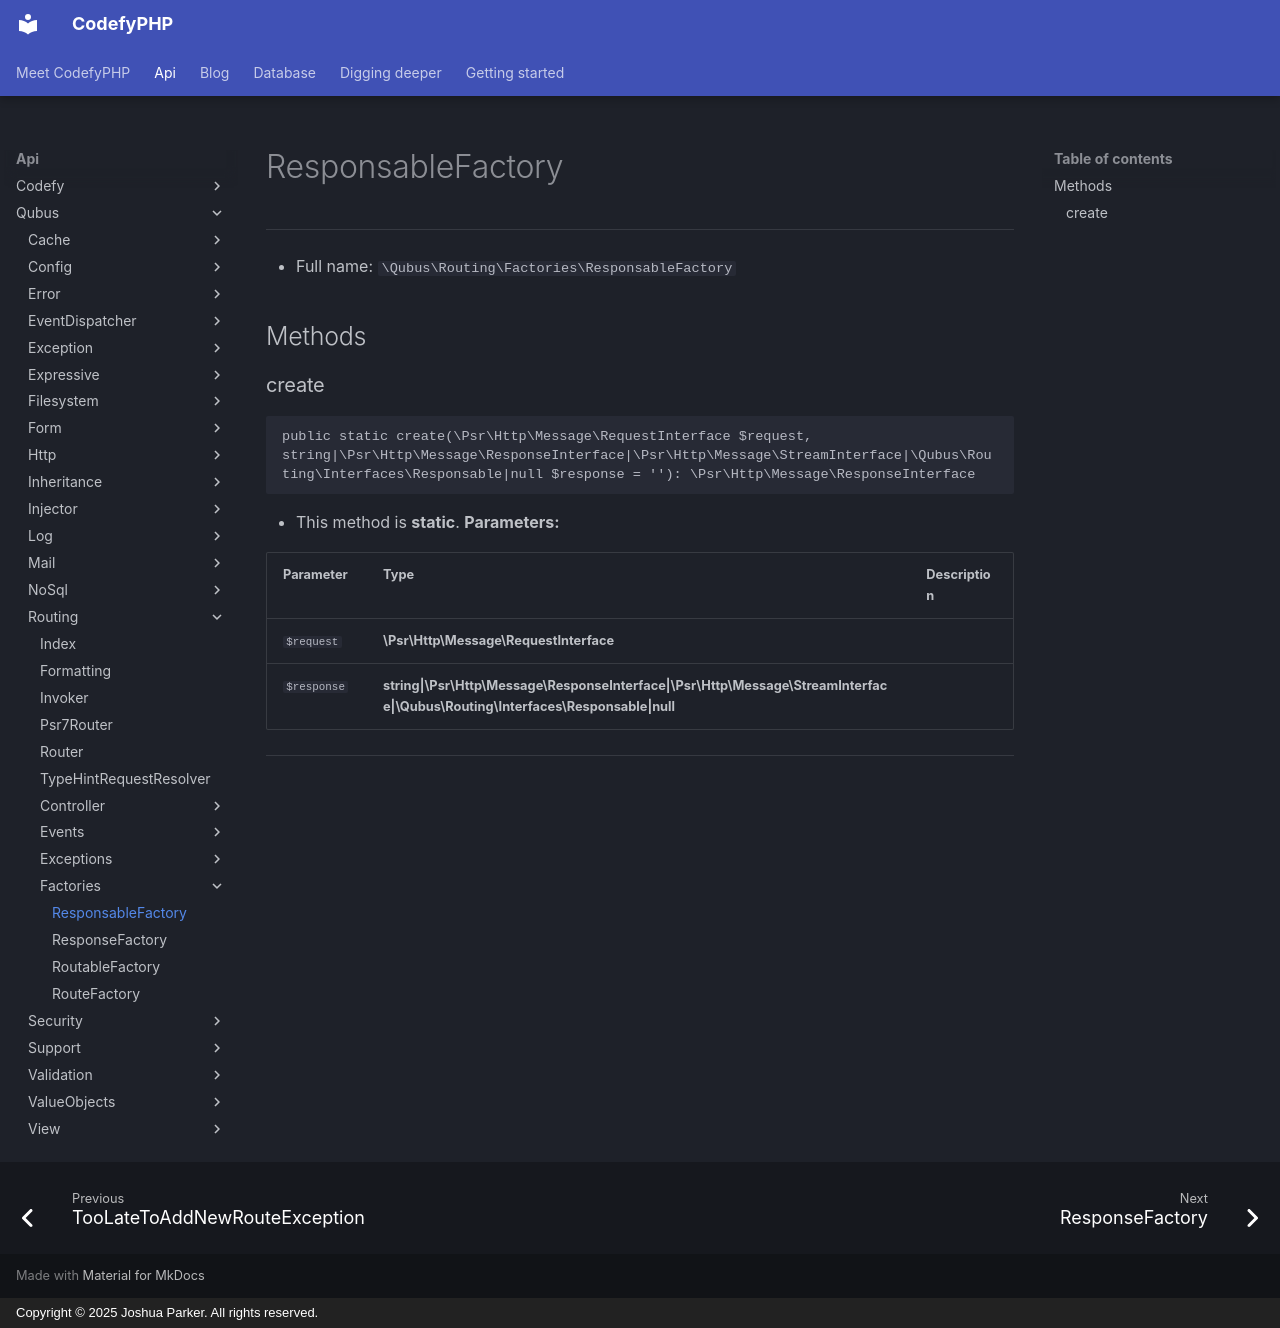

repository: codefyphp/docs · page: api/Qubus/Routing/Factories/ResponsableFactory/index.html · generator: mkdocs · copyright: Copyright © 2025 Joshua Parker. All rights reserved.

# ResponsableFactory

***

* Full name: `\Qubus\Routing\Factories\ResponsableFactory`

## Methods

### create

```php
public static create(\Psr\Http\Message\RequestInterface $request, string|\Psr\Http\Message\ResponseInterface|\Psr\Http\Message\StreamInterface|\Qubus\Routing\Interfaces\Responsable|null $response = ''): \Psr\Http\Message\ResponseInterface
```

* This method is **static**.
**Parameters:**

| Parameter   | Type                                                                                                                            | Description |
|-------------|---------------------------------------------------------------------------------------------------------------------------------|-------------|
| `$request`  | **\Psr\Http\Message\RequestInterface**                                                                                          |             |
| `$response` | **string\|\Psr\Http\Message\ResponseInterface\|\Psr\Http\Message\StreamInterface\|\Qubus\Routing\Interfaces\Responsable\|null** |             |

***
